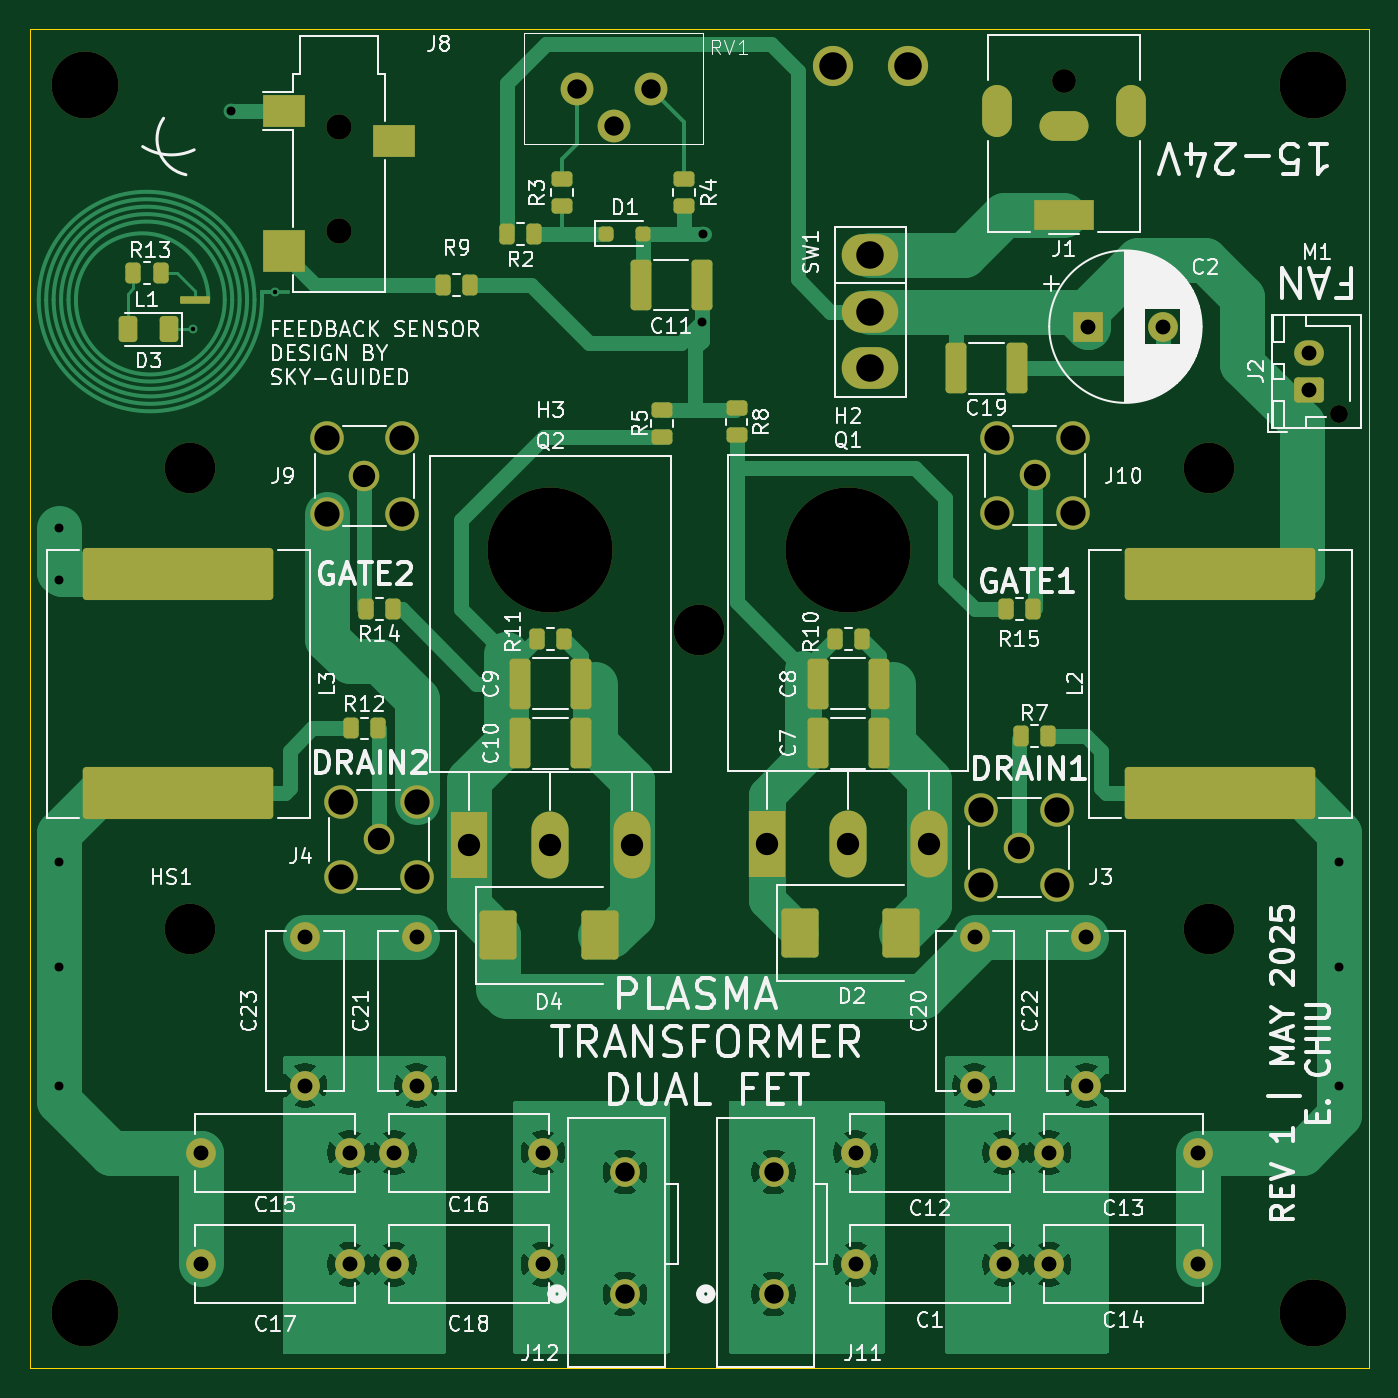
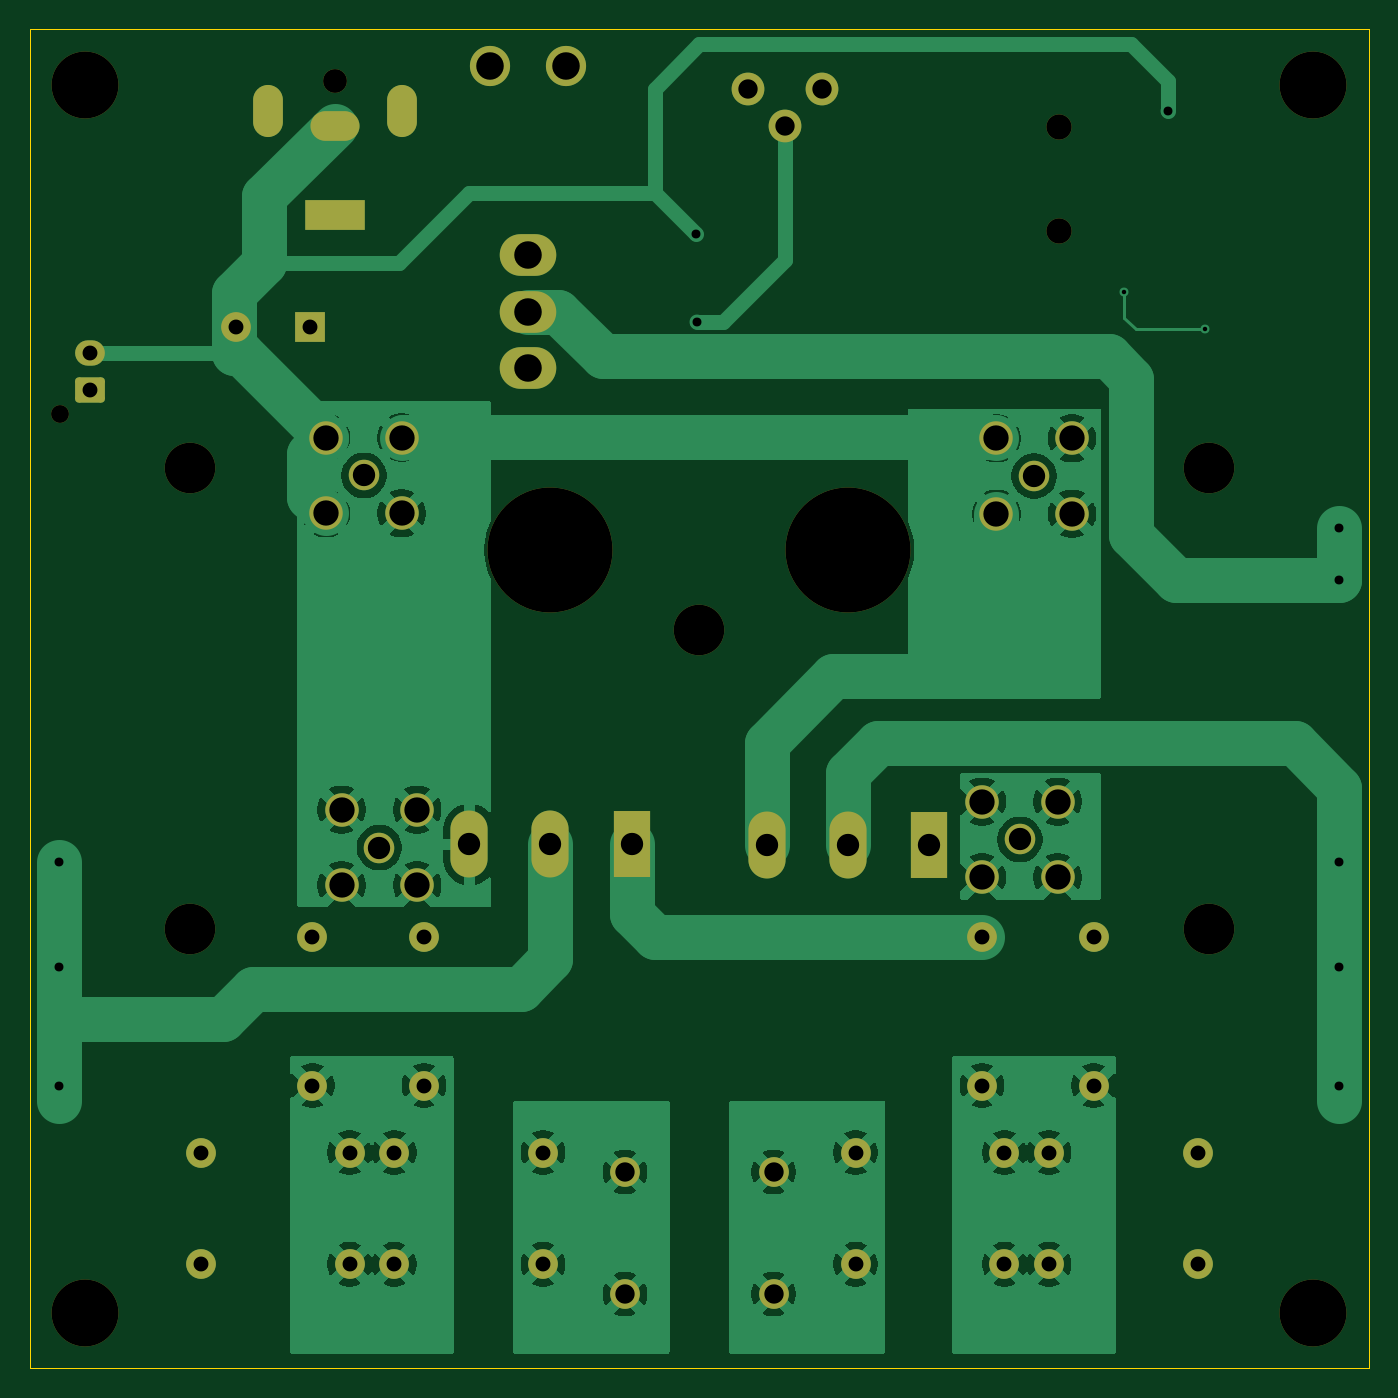
Circuit board: 9 layer files. Board 90.0 x 90.0 mm.
- bottom_copper: PlasmaTransformer-DualFET-B_Cu.gbl (93170 bytes)
- bottom_mask: PlasmaTransformer-DualFET-B_Mask.gbs (4457 bytes)
- outline: PlasmaTransformer-DualFET-Edge_Cuts.gm1 (698 bytes)
- top_copper: PlasmaTransformer-DualFET-F_Cu.gtl (63512 bytes)
- top_mask: PlasmaTransformer-DualFET-F_Mask.gts (7683 bytes)
- paste: PlasmaTransformer-DualFET-F_Paste.gtp (4241 bytes)
- top_silk: PlasmaTransformer-DualFET-F_Silkscreen.gto (132121 bytes)
- drill: PlasmaTransformer-DualFET-NPTH.drl (950 bytes)
- drill: PlasmaTransformer-DualFET-PTH.drl (1967 bytes)

=== bottom_copper: PlasmaTransformer-DualFET-B_Cu.gbl (93170 bytes, source omitted) ===
=== bottom_mask: PlasmaTransformer-DualFET-B_Mask.gbs ===
%TF.GenerationSoftware,KiCad,Pcbnew,9.0.0*%
%TF.CreationDate,2025-05-27T01:04:57-04:00*%
%TF.ProjectId,PlasmaTransformer-DualFET,506c6173-6d61-4547-9261-6e73666f726d,rev?*%
%TF.SameCoordinates,Original*%
%TF.FileFunction,Soldermask,Bot*%
%TF.FilePolarity,Negative*%
%FSLAX46Y46*%
G04 Gerber Fmt 4.6, Leading zero omitted, Abs format (unit mm)*
G04 Created by KiCad (PCBNEW 9.0.0) date 2025-05-27 01:04:58*
%MOMM*%
%LPD*%
G01*
G04 APERTURE LIST*
G04 Aperture macros list*
%AMRoundRect*
0 Rectangle with rounded corners*
0 $1 Rounding radius*
0 $2 $3 $4 $5 $6 $7 $8 $9 X,Y pos of 4 corners*
0 Add a 4 corners polygon primitive as box body*
4,1,4,$2,$3,$4,$5,$6,$7,$8,$9,$2,$3,0*
0 Add four circle primitives for the rounded corners*
1,1,$1+$1,$2,$3*
1,1,$1+$1,$4,$5*
1,1,$1+$1,$6,$7*
1,1,$1+$1,$8,$9*
0 Add four rect primitives between the rounded corners*
20,1,$1+$1,$2,$3,$4,$5,0*
20,1,$1+$1,$4,$5,$6,$7,0*
20,1,$1+$1,$6,$7,$8,$9,0*
20,1,$1+$1,$8,$9,$2,$3,0*%
G04 Aperture macros list end*
%ADD10O,2.500000X4.500000*%
%ADD11R,2.500000X4.500000*%
%ADD12C,3.600000*%
%ADD13C,2.050000*%
%ADD14C,2.250000*%
%ADD15R,2.000000X2.000000*%
%ADD16C,2.000000*%
%ADD17C,8.400000*%
%ADD18O,3.800000X2.800000*%
%ADD19C,2.700000*%
%ADD20C,1.600000*%
%ADD21R,4.000000X2.000000*%
%ADD22O,3.300000X2.000000*%
%ADD23O,2.000000X3.500000*%
%ADD24C,4.500000*%
%ADD25C,1.200000*%
%ADD26RoundRect,0.250000X0.750000X-0.600000X0.750000X0.600000X-0.750000X0.600000X-0.750000X-0.600000X0*%
%ADD27O,2.000000X1.700000*%
%ADD28C,1.700000*%
%ADD29C,2.200000*%
%ADD30C,3.400000*%
G04 APERTURE END LIST*
D10*
%TO.C,Q2*%
X95450000Y-109860000D03*
X90000000Y-109860000D03*
D11*
X84550000Y-109860000D03*
D12*
X90000000Y-90000000D03*
%TD*%
D13*
%TO.C,J10*%
X122540000Y-85000000D03*
D14*
X120000000Y-82460000D03*
X120000000Y-87540000D03*
X125080000Y-82460000D03*
X125080000Y-87540000D03*
%TD*%
D13*
%TO.C,J9*%
X77500000Y-85040000D03*
D14*
X74960000Y-82500000D03*
X74960000Y-87580000D03*
X80040000Y-82500000D03*
X80040000Y-87580000D03*
%TD*%
D13*
%TO.C,J4*%
X78460000Y-109460000D03*
D14*
X75920000Y-106920000D03*
X75920000Y-112000000D03*
X81000000Y-106920000D03*
X81000000Y-112000000D03*
%TD*%
D13*
%TO.C,J3*%
X121500000Y-110000000D03*
D14*
X118960000Y-112540000D03*
X124040000Y-112540000D03*
X118960000Y-107460000D03*
X124040000Y-107460000D03*
%TD*%
D15*
%TO.C,C2*%
X126132323Y-75000000D03*
D16*
X131132323Y-75000000D03*
%TD*%
D17*
%TO.C,H3*%
X90000000Y-90000000D03*
%TD*%
D16*
%TO.C,C23*%
X73500000Y-126000000D03*
X73500000Y-116000000D03*
%TD*%
%TO.C,C22*%
X126000000Y-126000000D03*
X126000000Y-116000000D03*
%TD*%
%TO.C,C14*%
X123500000Y-138000000D03*
X133500000Y-138000000D03*
%TD*%
%TO.C,C21*%
X81000000Y-126000000D03*
X81000000Y-116000000D03*
%TD*%
%TO.C,C20*%
X118500000Y-126000000D03*
X118500000Y-116000000D03*
%TD*%
%TO.C,C18*%
X79500000Y-138000000D03*
X89500000Y-138000000D03*
%TD*%
%TO.C,C17*%
X66500000Y-138000000D03*
X76500000Y-138000000D03*
%TD*%
%TO.C,C16*%
X79500000Y-130500000D03*
X89500000Y-130500000D03*
%TD*%
%TO.C,C15*%
X66500000Y-130500000D03*
X76500000Y-130500000D03*
%TD*%
%TO.C,C13*%
X133500000Y-130500000D03*
X123500000Y-130500000D03*
%TD*%
%TO.C,C12*%
X120500000Y-130500000D03*
X110500000Y-130500000D03*
%TD*%
%TO.C,C1*%
X120500000Y-138000000D03*
X110500000Y-138000000D03*
%TD*%
D18*
%TO.C,SW1*%
X111500000Y-70190000D03*
X111500000Y-74000000D03*
X111500000Y-77810000D03*
D19*
X114040000Y-57490000D03*
X108960000Y-57490000D03*
%TD*%
D16*
%TO.C,J12*%
X95000000Y-140000000D03*
X95000000Y-131800001D03*
%TD*%
D17*
%TO.C,H2*%
X110000000Y-90000000D03*
%TD*%
D20*
%TO.C,J1*%
X124500000Y-58500000D03*
D21*
X124500000Y-67500000D03*
D22*
X124500000Y-61500000D03*
D23*
X120000000Y-60500000D03*
X129000000Y-60500000D03*
%TD*%
D24*
%TO.C,M1*%
X58750000Y-58750000D03*
X58750000Y-141250000D03*
X141250000Y-58750000D03*
X141250000Y-141250000D03*
%TD*%
D16*
%TO.C,J11*%
X105000000Y-140000000D03*
X105000000Y-131800001D03*
%TD*%
D25*
%TO.C,J2*%
X142975000Y-80850000D03*
D26*
X140975000Y-79250000D03*
D27*
X140975000Y-76750000D03*
%TD*%
D28*
%TO.C,J8*%
X75800000Y-61600000D03*
X75800000Y-68600000D03*
%TD*%
D29*
%TO.C,RV1*%
X91750000Y-59000000D03*
X94250000Y-61500000D03*
X96750000Y-59000000D03*
%TD*%
D30*
%TO.C,HS1*%
X134250000Y-84500000D03*
X65750000Y-84500000D03*
X65750000Y-115500000D03*
X100000000Y-95400000D03*
X134250000Y-115500000D03*
%TD*%
D10*
%TO.C,Q1*%
X115450000Y-109790000D03*
X110000000Y-109790000D03*
D11*
X104550000Y-109790000D03*
D12*
X110000000Y-89930000D03*
%TD*%
M02*

=== outline: PlasmaTransformer-DualFET-Edge_Cuts.gm1 ===
%TF.GenerationSoftware,KiCad,Pcbnew,9.0.0*%
%TF.CreationDate,2025-05-27T01:04:58-04:00*%
%TF.ProjectId,PlasmaTransformer-DualFET,506c6173-6d61-4547-9261-6e73666f726d,rev?*%
%TF.SameCoordinates,Original*%
%TF.FileFunction,Profile,NP*%
%FSLAX46Y46*%
G04 Gerber Fmt 4.6, Leading zero omitted, Abs format (unit mm)*
G04 Created by KiCad (PCBNEW 9.0.0) date 2025-05-27 01:04:58*
%MOMM*%
%LPD*%
G01*
G04 APERTURE LIST*
%TA.AperFunction,Profile*%
%ADD10C,0.050000*%
%TD*%
G04 APERTURE END LIST*
D10*
X145000000Y-55000000D02*
X145000000Y-145000000D01*
X55000000Y-145000000D02*
X55000000Y-55000000D01*
X145000000Y-145000000D02*
X55000000Y-145000000D01*
X55000000Y-55000000D02*
X145000000Y-55000000D01*
M02*

=== top_copper: PlasmaTransformer-DualFET-F_Cu.gtl (63512 bytes, source omitted) ===
=== top_mask: PlasmaTransformer-DualFET-F_Mask.gts (7683 bytes, source omitted) ===
=== paste: PlasmaTransformer-DualFET-F_Paste.gtp ===
%TF.GenerationSoftware,KiCad,Pcbnew,9.0.0*%
%TF.CreationDate,2025-05-27T01:04:57-04:00*%
%TF.ProjectId,PlasmaTransformer-DualFET,506c6173-6d61-4547-9261-6e73666f726d,rev?*%
%TF.SameCoordinates,Original*%
%TF.FileFunction,Paste,Top*%
%TF.FilePolarity,Positive*%
%FSLAX46Y46*%
G04 Gerber Fmt 4.6, Leading zero omitted, Abs format (unit mm)*
G04 Created by KiCad (PCBNEW 9.0.0) date 2025-05-27 01:04:57*
%MOMM*%
%LPD*%
G01*
G04 APERTURE LIST*
G04 Aperture macros list*
%AMRoundRect*
0 Rectangle with rounded corners*
0 $1 Rounding radius*
0 $2 $3 $4 $5 $6 $7 $8 $9 X,Y pos of 4 corners*
0 Add a 4 corners polygon primitive as box body*
4,1,4,$2,$3,$4,$5,$6,$7,$8,$9,$2,$3,0*
0 Add four circle primitives for the rounded corners*
1,1,$1+$1,$2,$3*
1,1,$1+$1,$4,$5*
1,1,$1+$1,$6,$7*
1,1,$1+$1,$8,$9*
0 Add four rect primitives between the rounded corners*
20,1,$1+$1,$2,$3,$4,$5,0*
20,1,$1+$1,$4,$5,$6,$7,0*
20,1,$1+$1,$6,$7,$8,$9,0*
20,1,$1+$1,$8,$9,$2,$3,0*%
G04 Aperture macros list end*
%ADD10RoundRect,0.250000X-0.262500X-0.450000X0.262500X-0.450000X0.262500X0.450000X-0.262500X0.450000X0*%
%ADD11RoundRect,0.250000X0.262500X0.450000X-0.262500X0.450000X-0.262500X-0.450000X0.262500X-0.450000X0*%
%ADD12RoundRect,0.250000X-0.450000X0.262500X-0.450000X-0.262500X0.450000X-0.262500X0.450000X0.262500X0*%
%ADD13RoundRect,0.250002X6.149998X-1.499998X6.149998X1.499998X-6.149998X1.499998X-6.149998X-1.499998X0*%
%ADD14RoundRect,0.250000X1.000000X-1.400000X1.000000X1.400000X-1.000000X1.400000X-1.000000X-1.400000X0*%
%ADD15RoundRect,0.249999X0.450001X1.450001X-0.450001X1.450001X-0.450001X-1.450001X0.450001X-1.450001X0*%
%ADD16RoundRect,0.249999X-0.450001X-1.450001X0.450001X-1.450001X0.450001X1.450001X-0.450001X1.450001X0*%
%ADD17RoundRect,0.250000X0.375000X0.625000X-0.375000X0.625000X-0.375000X-0.625000X0.375000X-0.625000X0*%
%ADD18RoundRect,0.250002X-6.149998X1.499998X-6.149998X-1.499998X6.149998X-1.499998X6.149998X1.499998X0*%
%ADD19R,2.800000X2.200000*%
%ADD20R,2.800000X2.800000*%
%ADD21RoundRect,0.250000X-0.250000X-0.250000X0.250000X-0.250000X0.250000X0.250000X-0.250000X0.250000X0*%
%ADD22RoundRect,0.250000X0.450000X-0.262500X0.450000X0.262500X-0.450000X0.262500X-0.450000X-0.262500X0*%
%ADD23RoundRect,0.075000X-0.925000X-0.175000X0.925000X-0.175000X0.925000X0.175000X-0.925000X0.175000X0*%
G04 APERTURE END LIST*
D10*
%TO.C,R15*%
X120587500Y-94000000D03*
X122412500Y-94000000D03*
%TD*%
D11*
%TO.C,R14*%
X79412500Y-94000000D03*
X77587500Y-94000000D03*
%TD*%
D10*
%TO.C,R12*%
X76587500Y-102000000D03*
X78412500Y-102000000D03*
%TD*%
%TO.C,R11*%
X89087500Y-96000000D03*
X90912500Y-96000000D03*
%TD*%
%TO.C,R10*%
X109087500Y-96000000D03*
X110912500Y-96000000D03*
%TD*%
D12*
%TO.C,R8*%
X102500000Y-80487500D03*
X102500000Y-82312500D03*
%TD*%
D13*
%TO.C,L3*%
X65000000Y-91650000D03*
X65000000Y-106350000D03*
%TD*%
D14*
%TO.C,D4*%
X93300000Y-115900000D03*
X86500000Y-115900000D03*
%TD*%
D15*
%TO.C,C19*%
X121350000Y-77800000D03*
X117250000Y-77800000D03*
%TD*%
D16*
%TO.C,C10*%
X87950000Y-103000000D03*
X92050000Y-103000000D03*
%TD*%
%TO.C,C9*%
X87950000Y-99000000D03*
X92050000Y-99000000D03*
%TD*%
%TO.C,C8*%
X107950000Y-99000000D03*
X112050000Y-99000000D03*
%TD*%
%TO.C,C7*%
X107950000Y-103000000D03*
X112050000Y-103000000D03*
%TD*%
D17*
%TO.C,D3*%
X64387500Y-75187500D03*
X61587500Y-75187500D03*
%TD*%
D11*
%TO.C,R13*%
X63800000Y-71387500D03*
X61975000Y-71387500D03*
%TD*%
D18*
%TO.C,L2*%
X135000000Y-106350000D03*
X135000000Y-91650000D03*
%TD*%
D14*
%TO.C,D2*%
X106750000Y-115750000D03*
X113550000Y-115750000D03*
%TD*%
D10*
%TO.C,R2*%
X87087500Y-68750000D03*
X88912500Y-68750000D03*
%TD*%
D16*
%TO.C,C11*%
X96050000Y-72200000D03*
X100150000Y-72200000D03*
%TD*%
D12*
%TO.C,R4*%
X99000000Y-65087500D03*
X99000000Y-66912500D03*
%TD*%
D19*
%TO.C,J8*%
X79500000Y-62500000D03*
X72100000Y-60500000D03*
D20*
X72100000Y-69900000D03*
%TD*%
D21*
%TO.C,D1*%
X93750000Y-68750000D03*
X96250000Y-68750000D03*
%TD*%
D22*
%TO.C,R3*%
X90750000Y-66912500D03*
X90750000Y-65087500D03*
%TD*%
D23*
%TO.C,L1*%
X66112500Y-73187500D03*
%TD*%
D10*
%TO.C,R9*%
X82787500Y-72200000D03*
X84612500Y-72200000D03*
%TD*%
D12*
%TO.C,R5*%
X97500000Y-80587500D03*
X97500000Y-82412500D03*
%TD*%
D11*
%TO.C,R7*%
X121587500Y-102500000D03*
X123412500Y-102500000D03*
%TD*%
M02*

=== top_silk: PlasmaTransformer-DualFET-F_Silkscreen.gto (132121 bytes, source omitted) ===
=== drill: PlasmaTransformer-DualFET-NPTH.drl ===
M48
; DRILL file {KiCad 9.0.0} date 2025-05-27T01:05:00-0400
; FORMAT={-:-/ absolute / metric / decimal}
; #@! TF.CreationDate,2025-05-27T01:05:00-04:00
; #@! TF.GenerationSoftware,Kicad,Pcbnew,9.0.0
; #@! TF.FileFunction,NonPlated,1,2,NPTH
FMAT,2
METRIC
; #@! TA.AperFunction,NonPlated,NPTH,ComponentDrill
T1C1.200
; #@! TA.AperFunction,NonPlated,NPTH,ComponentDrill
T2C1.600
; #@! TA.AperFunction,NonPlated,NPTH,ComponentDrill
T3C1.700
; #@! TA.AperFunction,NonPlated,NPTH,ComponentDrill
T4C3.400
; #@! TA.AperFunction,NonPlated,NPTH,ComponentDrill
T5C3.600
; #@! TA.AperFunction,NonPlated,NPTH,ComponentDrill
T6C4.500
; #@! TA.AperFunction,NonPlated,NPTH,ComponentDrill
T7C8.400
%
G90
G05
T1
X142.975Y-80.85
T2
X124.5Y-58.5
T3
X75.8Y-61.6
X75.8Y-68.6
T4
X65.75Y-84.5
X65.75Y-115.5
X100.0Y-95.4
X134.25Y-84.5
X134.25Y-115.5
T5
X90.0Y-90.0
X110.0Y-89.93
T6
X58.75Y-58.75
X58.75Y-141.25
X141.25Y-58.75
X141.25Y-141.25
T7
X90.0Y-90.0
X110.0Y-90.0
M30

=== drill: PlasmaTransformer-DualFET-PTH.drl ===
M48
; DRILL file {KiCad 9.0.0} date 2025-05-27T01:05:00-0400
; FORMAT={-:-/ absolute / metric / decimal}
; #@! TF.CreationDate,2025-05-27T01:05:00-04:00
; #@! TF.GenerationSoftware,Kicad,Pcbnew,9.0.0
; #@! TF.FileFunction,Plated,1,2,PTH
FMAT,2
METRIC
; #@! TA.AperFunction,Plated,PTH,ViaDrill
T1C0.300
; #@! TA.AperFunction,Plated,PTH,ViaDrill
T2C0.600
; #@! TA.AperFunction,Plated,PTH,ComponentDrill
T3C1.000
; #@! TA.AperFunction,Plated,PTH,ComponentDrill
T4C1.300
; #@! TA.AperFunction,Plated,PTH,ComponentDrill
T5C1.500
; #@! TA.AperFunction,Plated,PTH,ComponentDrill
T6C1.700
; #@! TA.AperFunction,Plated,PTH,ComponentDrill
T7C1.850
%
G90
G05
T1
X65.987Y-75.188
X71.462Y-72.688
T2
X57.0Y-88.5
X57.0Y-111.0
X57.0Y-118.0
X57.0Y-126.0
X57.001Y-92.0
X68.5Y-60.5
X100.15Y-74.7
X100.25Y-68.75
X143.0Y-111.0
X143.0Y-118.0
X143.0Y-126.0
T3
X66.5Y-130.5
X66.5Y-138.0
X73.5Y-116.0
X73.5Y-126.0
X76.5Y-130.5
X76.5Y-138.0
X79.5Y-130.5
X79.5Y-138.0
X81.0Y-116.0
X81.0Y-126.0
X89.5Y-130.5
X89.5Y-138.0
X110.5Y-130.5
X110.5Y-138.0
X118.5Y-116.0
X118.5Y-126.0
X120.5Y-130.5
X120.5Y-138.0
X123.5Y-130.5
X123.5Y-138.0
X126.0Y-116.0
X126.0Y-126.0
X126.132Y-75.0
X131.132Y-75.0
X133.5Y-130.5
X133.5Y-138.0
X140.975Y-76.75
X140.975Y-79.25
T4
X91.75Y-59.0
X94.25Y-61.5
X95.0Y-131.8
X95.0Y-140.0
X96.75Y-59.0
X105.0Y-131.8
X105.0Y-140.0
T5
X77.5Y-85.04
X78.46Y-109.46
X84.55Y-109.86
X90.0Y-109.86
X95.45Y-109.86
X104.55Y-109.79
X110.0Y-109.79
X115.45Y-109.79
X121.5Y-110.0
X122.54Y-85.0
T6
X74.96Y-82.5
X74.96Y-87.58
X75.92Y-106.92
X75.92Y-112.0
X80.04Y-82.5
X80.04Y-87.58
X81.0Y-106.92
X81.0Y-112.0
X118.96Y-107.46
X118.96Y-112.54
X120.0Y-82.46
X120.0Y-87.54
X124.04Y-107.46
X124.04Y-112.54
X125.08Y-82.46
X125.08Y-87.54
T7
X108.96Y-57.49
X111.5Y-70.19
X111.5Y-74.0
X111.5Y-77.81
X114.04Y-57.49
T3
G00X120.0Y-61.25
M15
G01X120.0Y-59.75
M16
G05
G00X125.15Y-61.5
M15
G01X123.85Y-61.5
M16
G05
G00X125.5Y-67.5
M15
G01X123.5Y-67.5
M16
G05
G00X129.0Y-61.25
M15
G01X129.0Y-59.75
M16
G05
M30

